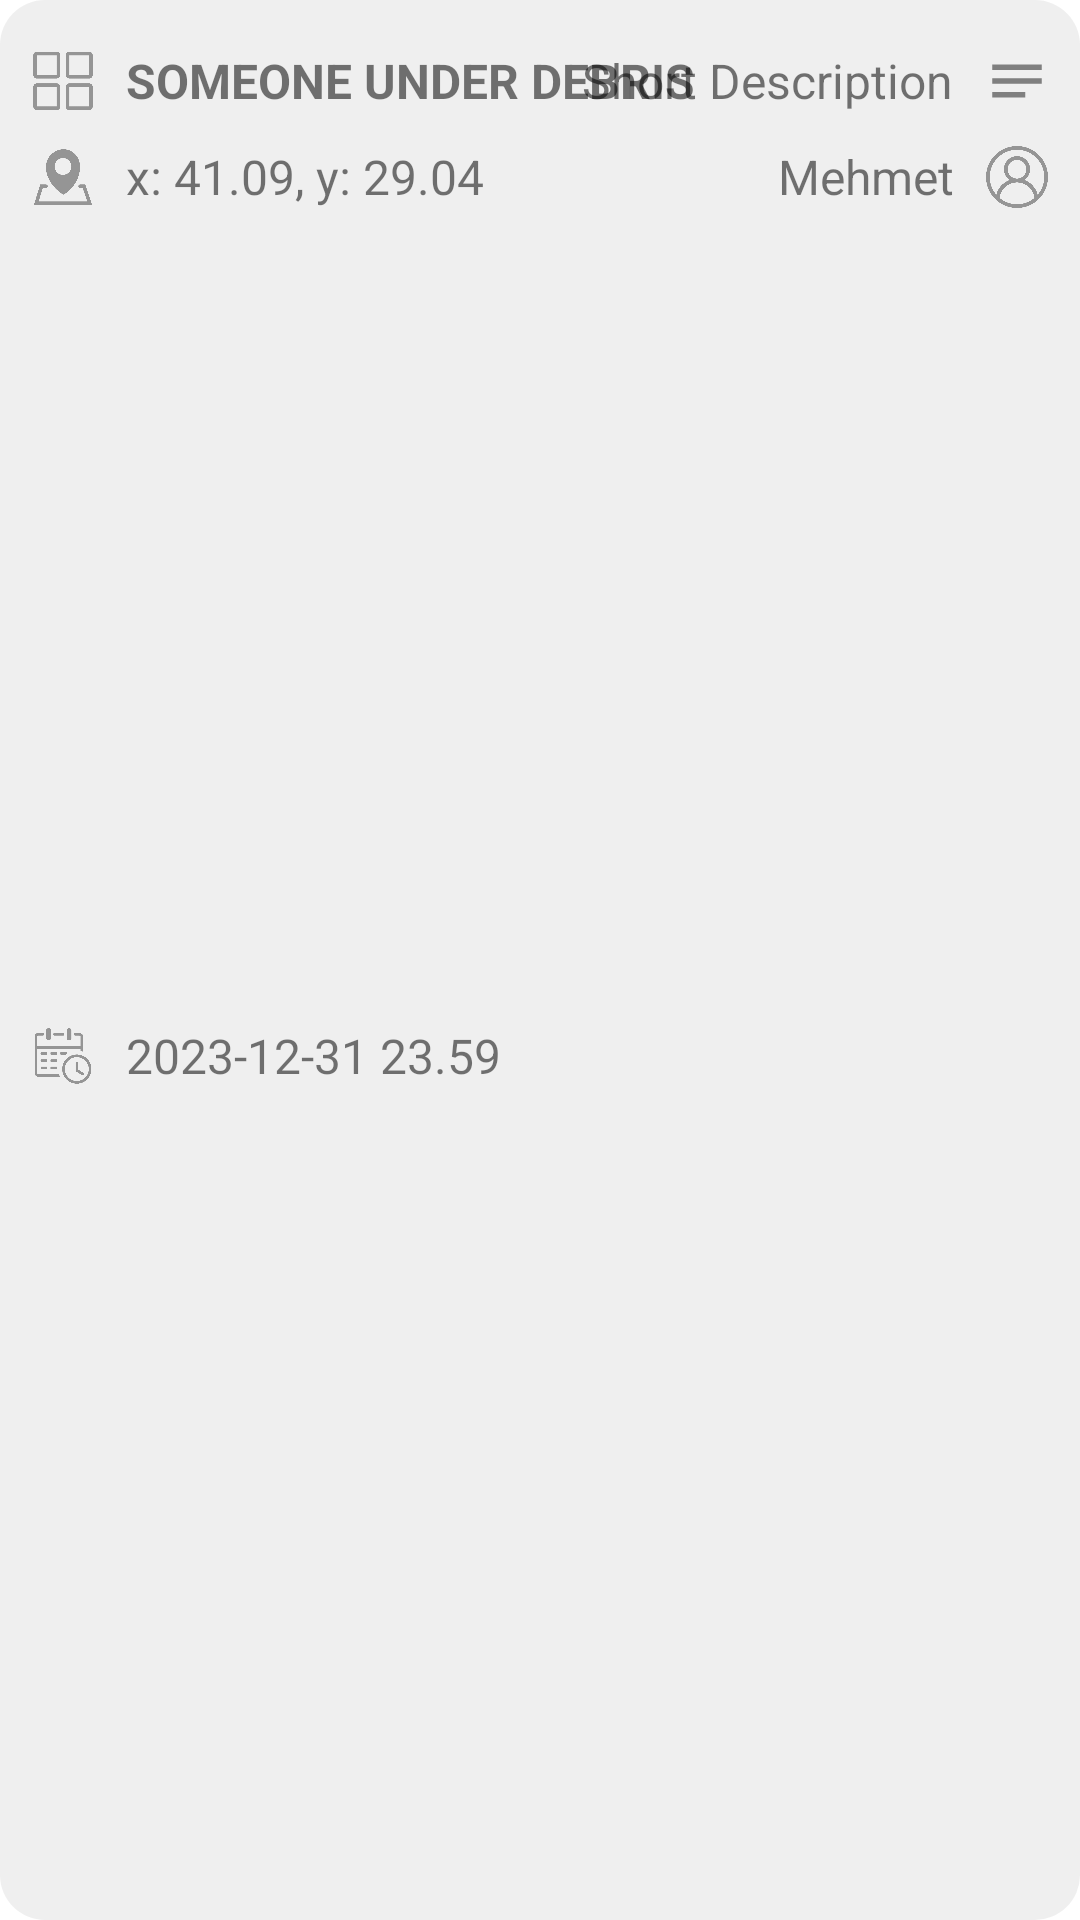

Here is an Android app screen rendered from its layout file. Give the layout XML and the strings, colors and styles it references.
<!-- AndroidManifest.xml: application theme Theme.DisasterResponsePlatform -->
<!-- res/layout/event_item.xml -->
<?xml version="1.0" encoding="utf-8"?>
<layout xmlns:tools="http://schemas.android.com/tools"
    xmlns:app="http://schemas.android.com/apk/res-auto"
    xmlns:android="http://schemas.android.com/apk/res/android">

    <androidx.constraintlayout.widget.ConstraintLayout
        android:id="@+id/color"
        android:layout_marginHorizontal="10dp"
        android:layout_marginTop="10dp"
        android:background="@drawable/borderless_button"
        android:layout_width="match_parent"
        android:layout_height="wrap_content">

        <ImageView
            android:id="@+id/iconType"
            android:layout_width="22dp"
            android:layout_height="22dp"
            android:layout_marginStart="10dp"
            android:layout_marginTop="16dp"
            app:layout_constraintStart_toStartOf="parent"
            app:layout_constraintTop_toTopOf="parent"
            app:srcCompat="@drawable/recyc_category" />

        <ImageView
            android:id="@+id/iconReliability"
            android:layout_width="wrap_content"
            android:layout_height="wrap_content"
            android:layout_marginTop="10dp"
            android:layout_marginEnd="10dp"
            app:layout_constraintEnd_toEndOf="parent"
            app:layout_constraintTop_toBottomOf="@+id/tvCreator"
            app:srcCompat="@drawable/ic_shield_qm"
            app:tint="@color/icon"/>

        <TextView
            android:id="@+id/tvReliability"
            android:layout_width="wrap_content"
            android:layout_height="wrap_content"
            android:layout_marginEnd="10dp"
            android:text=""
            android:textSize="16sp"
            app:layout_constraintEnd_toStartOf="@+id/iconReliability"
            app:layout_constraintTop_toTopOf="@+id/tvDate" />

        <TextView
            android:id="@+id/tvType"
            android:layout_width="wrap_content"
            android:layout_height="wrap_content"
            android:layout_marginStart="10dp"
            android:text="@string/debris"
            android:textAllCaps="true"
            android:textSize="16sp"
            android:textStyle="bold"
            app:layout_constraintStart_toEndOf="@+id/iconType"
            app:layout_constraintTop_toTopOf="@+id/iconType" />

        <ImageView
            android:id="@+id/iconLocation"
            android:layout_width="22dp"
            android:layout_height="22dp"
            android:layout_marginTop="10dp"
            app:layout_constraintStart_toStartOf="@+id/iconType"
            app:layout_constraintTop_toBottomOf="@+id/iconType"
            app:srcCompat="@drawable/recyc_location" />

        <TextView
            android:id="@+id/tvLocation"
            android:layout_width="wrap_content"
            android:layout_height="wrap_content"
            android:layout_marginStart="10dp"
            android:text="@string/placeholder_coordinate"
            android:textSize="16sp"
            app:layout_constraintStart_toEndOf="@+id/iconLocation"
            app:layout_constraintTop_toTopOf="@+id/iconLocation" />

        <ImageView
            android:id="@+id/iconDate"
            android:layout_width="22dp"
            android:layout_height="22dp"
            android:layout_marginTop="10dp"
            android:layout_marginBottom="16dp"
            app:layout_constraintBottom_toBottomOf="parent"
            app:layout_constraintStart_toStartOf="@+id/iconLocation"
            app:layout_constraintTop_toBottomOf="@+id/iconLocation"
            app:srcCompat="@drawable/recyc_date_time" />

        <TextView
            android:id="@+id/tvDate"
            android:layout_width="0dp"
            android:layout_height="wrap_content"
            android:text="@string/placeholder_date"
            android:layout_marginStart="10dp"
            android:textSize="16sp"
            app:layout_constraintStart_toEndOf="@+id/iconDate"
            app:layout_constraintTop_toTopOf="@+id/iconDate" />

        <ImageView
            android:id="@+id/iconNote"
            android:layout_width="22dp"
            android:layout_height="22dp"
            android:layout_marginEnd="10dp"
            app:layout_constraintEnd_toEndOf="parent"
            app:layout_constraintTop_toTopOf="@+id/tvShortNode"
            app:srcCompat="@drawable/ic_notes" />

        <TextView
            android:id="@+id/tvShortNode"
            android:layout_width="wrap_content"
            android:layout_height="wrap_content"
            android:layout_marginTop="16dp"
            android:layout_marginEnd="10dp"
            android:text="@string/short_note"
            android:textSize="16sp"
            app:layout_constraintEnd_toStartOf="@+id/iconNote"
            app:layout_constraintTop_toTopOf="parent" />

        <ImageView
            android:id="@+id/iconCreator"
            android:layout_width="22dp"
            android:layout_height="22dp"
            android:layout_marginEnd="10dp"
            app:layout_constraintEnd_toEndOf="parent"
            app:layout_constraintTop_toTopOf="@+id/tvCreator"
            app:srcCompat="@drawable/recyc_user" />

        <TextView
            android:id="@+id/tvCreator"
            android:layout_width="wrap_content"
            android:layout_height="wrap_content"
            android:layout_marginEnd="10dp"
            android:text="@string/placeholder_username"
            android:textSize="16sp"
            app:layout_constraintEnd_toStartOf="@+id/iconCreator"
            app:layout_constraintTop_toTopOf="@+id/tvLocation" />


    </androidx.constraintlayout.widget.ConstraintLayout>
</layout>
<!-- resources referenced by this layout -->
<resources>
  <color name="icon">#797979</color>
  <!-- drawable borderless_button (drawable) -->
  <?xml version="1.0" encoding="utf-8"?>
  <shape xmlns:android="http://schemas.android.com/apk/res/android"
      android:shape="rectangle">
      <solid android:color="#2888"/>
      <corners android:radius="15dp" />
  </shape>
  <!-- drawable ic_notes (drawable-anydpi) -->
  <vector xmlns:android="http://schemas.android.com/apk/res/android"
      android:width="24dp"
      android:height="24dp"
      android:viewportWidth="24"
      android:viewportHeight="24"
      android:tint="#333333"
      android:alpha="0.6"
      android:autoMirrored="true">
    <path
        android:fillColor="@android:color/white"
        android:pathData="M3,18h12v-2L3,16v2zM3,6v2h18L21,6L3,6zM3,13h18v-2L3,11v2z"/>
  </vector>
  <!-- drawable recyc_category: png bitmap (drawable, 9136 bytes) -->
  <!-- drawable recyc_date_time: png bitmap (drawable, 14418 bytes) -->
  <!-- drawable recyc_location: png bitmap (drawable, 14252 bytes) -->
  <!-- drawable recyc_user: png bitmap (drawable, 27552 bytes) -->
  <string name="debris">Someone Under Debris</string>
  <string name="placeholder_coordinate">x: 41.09, y: 29.04</string>
  <string name="placeholder_date">2023-12-31 23.59</string>
  <string name="placeholder_username">Mehmet</string>
  <string name="short_note">Short Description</string>
  <style name="Theme.DisasterResponsePlatform" parent="Theme.MaterialComponents.DayNight.DarkActionBar">
          
          <item name="colorPrimary">@color/primary</item>
          <item name="colorPrimaryVariant">@color/primaryVariant</item>
          <item name="colorOnPrimary">@color/onPrimary</item>
          
          <item name="colorSecondary">@color/secondary</item>
          <item name="colorSecondaryVariant">@color/secondaryVariant</item>
          <item name="colorOnSecondary">@color/onSecondary</item>
          
          <item name="android:statusBarColor">@color/primary</item>
          
          <item name="customTextInputStyle">@style/Widget.MaterialComponents.TextInputLayout.OutlinedBox</item>
          <item name="customDropDownStyle">@style/Widget.MaterialComponents.TextInputLayout.OutlinedBox.ExposedDropdownMenu</item>
      </style>
  <color name="primary">#104ABF</color>
  <color name="primaryVariant">#264FA1</color>
  <color name="onPrimary">#FFFFFF</color>
  <color name="secondary">#D84315</color>
  <color name="secondaryVariant">#F4511E</color>
  <color name="onSecondary">#FFFFFF</color>
</resources>
